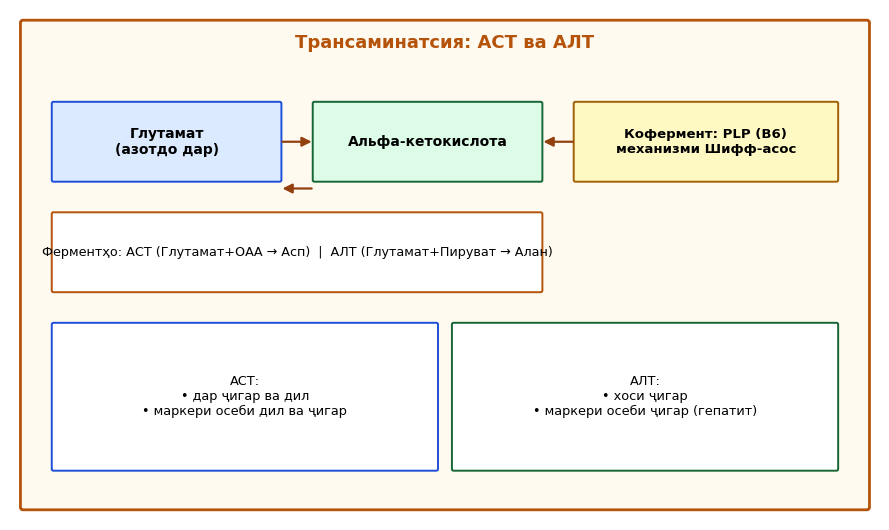
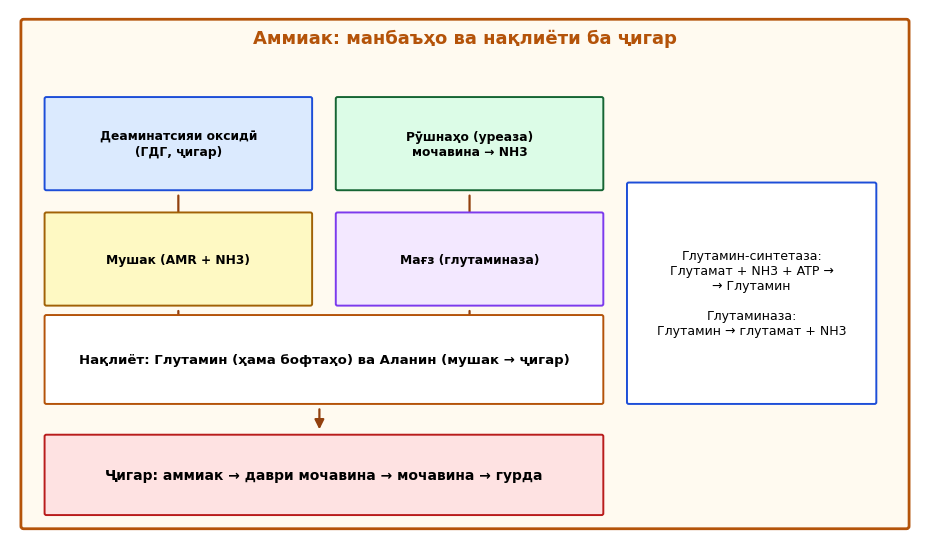
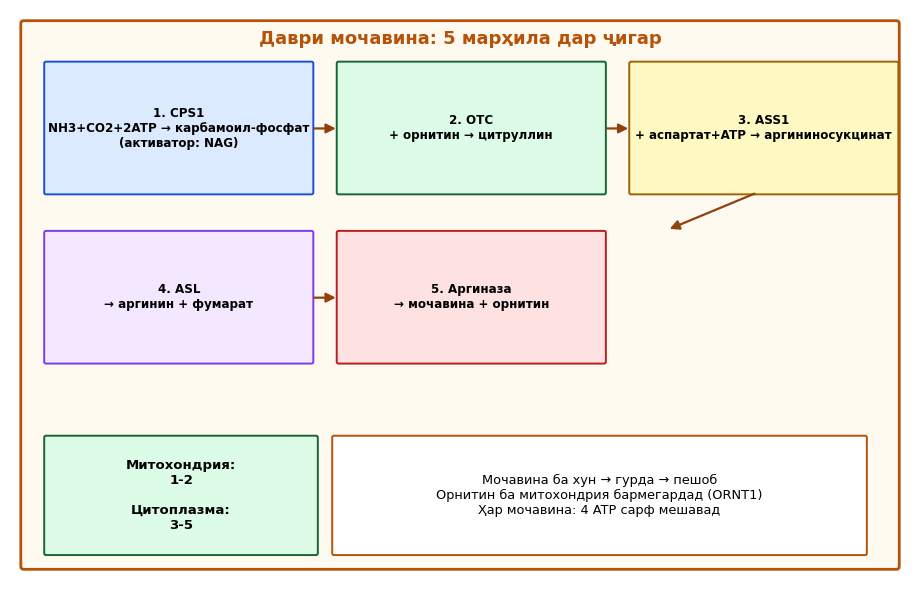
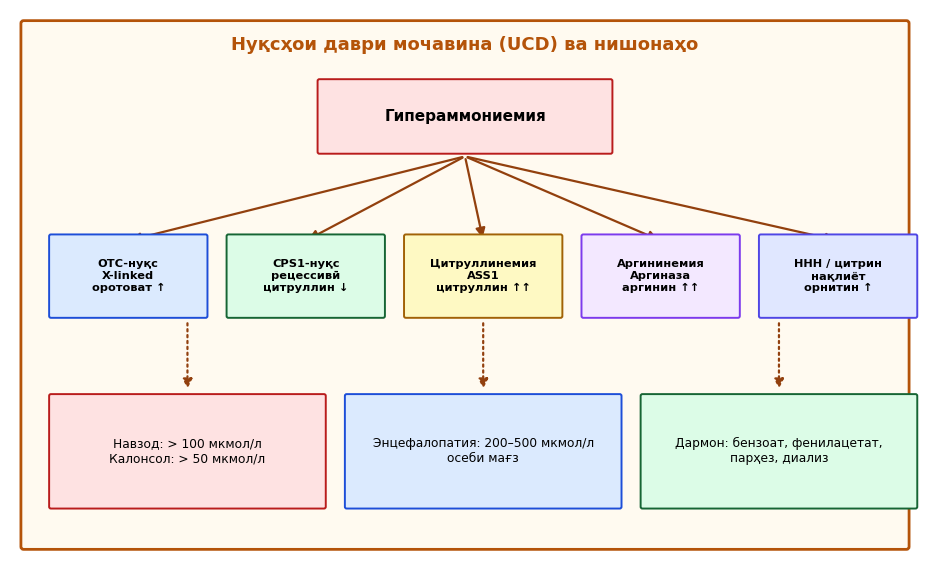
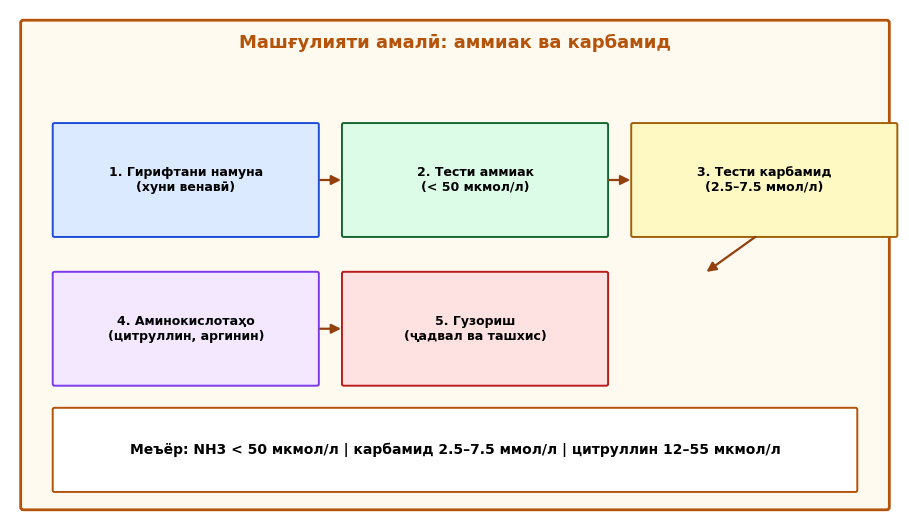

These charts were generated, in order, by the following Python code:
# -*- coding: utf-8 -*-
# Расмҳои М26: даври мочавина ва мубодилаи азот
import matplotlib
matplotlib.use('Agg')
import matplotlib.pyplot as plt
from matplotlib.patches import FancyBboxPatch, FancyArrowPatch, Ellipse
import numpy as np, os

plt.rcParams['font.family'] = 'DejaVu Sans'
BG, FB, AC, GB = '#fffaf0', '#b45309', '#1d4ed8', '#166534'
os.makedirs('img26', exist_ok=True)

def box(ax, x, y, w, h, t, fc='#fff', ec=FB, fs=9, bold=False):
    ax.add_patch(FancyBboxPatch((x, y), w, h, boxstyle='round,pad=0.02',
                 fc=fc, ec=ec, lw=1.4))
    ax.text(x + w/2, y + h/2, t, ha='center', va='center', fontsize=fs,
            fontweight='bold' if bold else 'normal', wrap=True)

def arrow(ax, x1, y1, x2, y2, c=FB, ls='-'):
    ax.add_patch(FancyArrowPatch((x1, y1), (x2, y2), arrowstyle='-|>',
                 mutation_scale=14, color=c, lw=1.6, linestyle=ls))

# ---------- 1_1: Трансаминатсия ----------
fig, ax = plt.subplots(figsize=(9.2, 5.4)); ax.set_xlim(0, 10); ax.set_ylim(0, 6); ax.axis('off')
ax.add_patch(FancyBboxPatch((0.15, 0.15), 9.7, 5.7, boxstyle='round,pad=0.03', fc=BG, ec=FB, lw=2))
ax.text(5, 5.55, 'Трансаминатсия: АСТ ва АЛТ', ha='center', fontsize=13, fontweight='bold', color=FB)
box(ax, 0.5, 4.0, 2.6, 0.9, 'Глутамат\n(азотдо дар)', fc='#dbeafe', ec=AC, fs=10, bold=True)
box(ax, 3.5, 4.0, 2.6, 0.9, 'Альфа-кетокислота', fc='#dcfce7', ec=GB, fs=10, bold=True)
arrow(ax, 3.1, 4.45, 3.5, 4.45, c='#92400e')
arrow(ax, 3.5, 3.9, 3.1, 3.9, c='#92400e')
box(ax, 0.5, 2.7, 5.6, 0.9, 'Ферментҳо: АСТ (Глутамат+ОАА → Асп)  |  АЛТ (Глутамат+Пируват → Алан)', fc='#fff', ec=FB, fs=9.2)
box(ax, 6.5, 4.0, 3.0, 0.9, 'Кофермент: PLP (B6)\nмеханизми Шифф-асос', fc='#fef9c3', ec='#a16207', fs=9.5, bold=True)
arrow(ax, 6.5, 4.45, 6.1, 4.45, c='#92400e')
box(ax, 0.5, 0.6, 4.4, 1.7, 'АСТ:\n• дар ҷигар ва дил\n• маркери осеби дил ва ҷигар', fc='#fff', ec=AC, fs=9.3)
box(ax, 5.1, 0.6, 4.4, 1.7, 'АЛТ:\n• хоси ҷигар\n• маркери осеби ҷигар (гепатит)', fc='#fff', ec=GB, fs=9.3)
plt.tight_layout(); plt.savefig('img26/shakli_1_1.png', dpi=200); plt.close()

# ---------- 1_2: Аммиак — манбаъҳо ва нақлиёт ----------
fig, ax = plt.subplots(figsize=(9.4, 5.6)); ax.set_xlim(0, 10); ax.set_ylim(0, 6.2); ax.axis('off')
ax.add_patch(FancyBboxPatch((0.15, 0.15), 9.7, 5.9, boxstyle='round,pad=0.03', fc=BG, ec=FB, lw=2))
ax.text(5, 5.8, 'Аммиак: манбаъҳо ва нақлиёти ба ҷигар', ha='center', fontsize=13, fontweight='bold', color=FB)
srcs = [('Деаминатсияи оксидӣ\n(ГДГ, ҷигар)', '#dbeafe', AC),
        ('Рӯшнаҳо (уреаза)\nмочавина → NH3', '#dcfce7', GB),
        ('Мушак (AMR + NH3)', '#fef9c3', '#a16207'),
        ('Мағз (глутаминаза)', '#f3e8ff', '#7c3aed')]
for i, (t, fc, ec) in enumerate(srcs):
    box(ax, 0.4 + (i % 2) * 3.2, 4.1 - (i // 2) * 1.35, 2.9, 1.05, t, fc=fc, ec=ec, fs=8.8, bold=True)
    arrow(ax, 0.4 + (i % 2) * 3.2 + 1.45, 4.05 - (i // 2) * 1.35, 0.4 + (i % 2) * 3.2 + 1.45, 3.6 - (i // 2) * 1.35, c='#92400e')
box(ax, 0.4, 1.6, 6.1, 1.0, 'Нақлиёт: Глутамин (ҳама бофтаҳо) ва Аланин (мушак → ҷигар)', fc='#fff', ec=FB, fs=9.5, bold=True)
arrow(ax, 3.4, 1.55, 3.4, 1.25, c='#92400e')
box(ax, 0.4, 0.3, 6.1, 0.9, 'Ҷигар: аммиак → даври мочавина → мочавина → гурда', fc='#fee2e2', ec='#b91c1c', fs=10, bold=True)
box(ax, 6.8, 1.6, 2.7, 2.55, 'Глутамин-синтетаза:\nГлутамат + NH3 + ATP →\n→ Глутамин\n\nГлутаминаза:\nГлутамин → глутамат + NH3', fc='#fff', ec=AC, fs=9)
plt.tight_layout(); plt.savefig('img26/shakli_1_2.png', dpi=200); plt.close()

# ---------- 2_1: Даври мочавина ----------
fig, ax = plt.subplots(figsize=(9.4, 6.0)); ax.set_xlim(0, 10); ax.set_ylim(0, 6.4); ax.axis('off')
ax.add_patch(FancyBboxPatch((0.15, 0.15), 9.7, 6.1, boxstyle='round,pad=0.03', fc=BG, ec=FB, lw=2))
ax.text(5, 6.02, 'Даври мочавина: 5 марҳила дар ҷигар', ha='center', fontsize=13, fontweight='bold', color=FB)
steps = [('1. CPS1\nNH3+CO2+2ATP → карбамоил-фосфат\n(активатор: NAG)', '#dbeafe', AC),
         ('2. OTC\n+ орнитин → цитруллин', '#dcfce7', GB),
         ('3. ASS1\n+ аспартат+ATP → аргининосукцинат', '#fef9c3', '#a16207'),
         ('4. ASL\n→ аргинин + фумарат', '#f3e8ff', '#7c3aed'),
         ('5. Аргиназа\n→ мочавина + орнитин', '#fee2e2', '#b91c1c')]
for i, (t, fc, ec) in enumerate(steps):
    x = 0.4 + (i % 3) * 3.25; y = 4.35 - (i // 3) * 1.9
    box(ax, x, y, 2.95, 1.45, t, fc=fc, ec=ec, fs=8.6, bold=True)
    if i % 3 < 2 and i < 4:
        arrow(ax, x + 2.95, y + 0.72, x + 3.25, y + 0.72, c='#92400e')
    if i % 3 == 2 and i < 4:
        arrow(ax, x + 1.4, y, x + 0.4, y - 0.42, c='#92400e')
box(ax, 3.6, 0.3, 5.9, 1.3, 'Мочавина ба хун → гурда → пешоб\nОрнитин ба митохондрия бармегардад (ORNT1)\nҲар мочавина: 4 ATP сарф мешавад', fc='#fff', ec=FB, fs=9.3)
box(ax, 0.4, 0.3, 3.0, 1.3, 'Митохондрия:\n1-2\n\nЦитоплазма:\n3-5', fc='#dcfce7', ec=GB, fs=9.5, bold=True)
plt.tight_layout(); plt.savefig('img26/shakli_2_1.png', dpi=200); plt.close()

# ---------- 3_1: Нуқсҳои маврсӣ ----------
fig, ax = plt.subplots(figsize=(9.4, 5.8)); ax.set_xlim(0, 10); ax.set_ylim(0, 6.2); ax.axis('off')
ax.add_patch(FancyBboxPatch((0.15, 0.15), 9.7, 5.9, boxstyle='round,pad=0.03', fc=BG, ec=FB, lw=2))
ax.text(5, 5.75, 'Нуқсҳои даври мочавина (UCD) ва нишонаҳо', ha='center', fontsize=13, fontweight='bold', color=FB)
box(ax, 3.4, 4.6, 3.2, 0.8, 'Гипераммониемия', fc='#fee2e2', ec='#b91c1c', fs=11, bold=True)
kids = [('OTC-нуқс\nX-linked\nоротоват ↑', '#dbeafe', AC), ('CPS1-нуқс\nрецессивӣ\nцитруллин ↓', '#dcfce7', GB),
        ('Цитруллинемия\nASS1\nцитруллин ↑↑', '#fef9c3', '#a16207'), ('Аргининемия\nАргиназа\nаргинин ↑↑', '#f3e8ff', '#7c3aed'),
        ('HHH / цитрин\nнақлиёт\nорнитин ↑', '#e0e7ff', '#4f46e5')]
for i, (t, fc, ec) in enumerate(kids):
    x = 0.45 + i * 1.95
    arrow(ax, 5.0, 4.55, x + 0.85, 3.6, c='#92400e')
    box(ax, x, 2.75, 1.7, 0.9, t, fc=fc, ec=ec, fs=8.2, bold=True)
dis = [('Навзод: > 100 мкмол/л\nКалонсол: > 50 мкмол/л', '#fee2e2', '#b91c1c'),
       ('Энцефалопатия: 200–500 мкмол/л\nосеби мағз', '#dbeafe', AC),
       ('Дармон: бензоат, фенилацетат,\nпарҳез, диализ', '#dcfce7', GB)]
for i, (t, fc, ec) in enumerate(dis):
    box(ax, 0.45 + i * 3.25, 0.6, 3.0, 1.25, t, fc=fc, ec=ec, fs=8.8)
    arrow(ax, 0.45 + i * 3.25 + 1.5, 2.7, 0.45 + i * 3.25 + 1.5, 1.9, c='#92400e', ls=':')
plt.tight_layout(); plt.savefig('img26/shakli_3_1.png', dpi=200); plt.close()

# ---------- 4_1: Машғулияти амалӣ ----------
fig, ax = plt.subplots(figsize=(9.2, 5.4)); ax.set_xlim(0, 10); ax.set_ylim(0, 6); ax.axis('off')
ax.add_patch(FancyBboxPatch((0.15, 0.15), 9.7, 5.7, boxstyle='round,pad=0.03', fc=BG, ec=FB, lw=2))
ax.text(5, 5.55, 'Машғулияти амалӣ: аммиак ва карбамид', ha='center', fontsize=13, fontweight='bold', color=FB)
steps = [('1. Гирифтани намуна\n(хуни венавӣ)', '#dbeafe', AC),
         ('2. Тести аммиак\n(< 50 мкмол/л)', '#dcfce7', GB),
         ('3. Тести карбамид\n(2.5–7.5 ммол/л)', '#fef9c3', '#a16207'),
         ('4. Аминокислотаҳо\n(цитруллин, аргинин)', '#f3e8ff', '#7c3aed'),
         ('5. Гузориш\n(ҷадвал ва ташхис)', '#fee2e2', '#b91c1c')]
for i, (t, fc, ec) in enumerate(steps):
    x = 0.5 + (i % 3) * 3.25; y = 3.35 - (i // 3) * 1.75
    box(ax, x, y, 2.95, 1.3, t, fc=fc, ec=ec, fs=9, bold=True)
    if i % 3 < 2 and i < 4:
        arrow(ax, x + 2.95, y + 0.65, x + 3.25, y + 0.65, c='#92400e')
    if i % 3 == 2 and i < 4:
        arrow(ax, x + 1.4, y, x + 0.8, y - 0.45, c='#92400e')
box(ax, 0.5, 0.35, 9.0, 0.95, 'Меъёр: NH3 < 50 мкмол/л | карбамид 2.5–7.5 ммол/л | цитруллин 12–55 мкмол/л', fc='#fff', ec=FB, fs=10, bold=True)
plt.tight_layout(); plt.savefig('img26/shakli_4_1.png', dpi=200); plt.close()
print('OK: 5 images')
